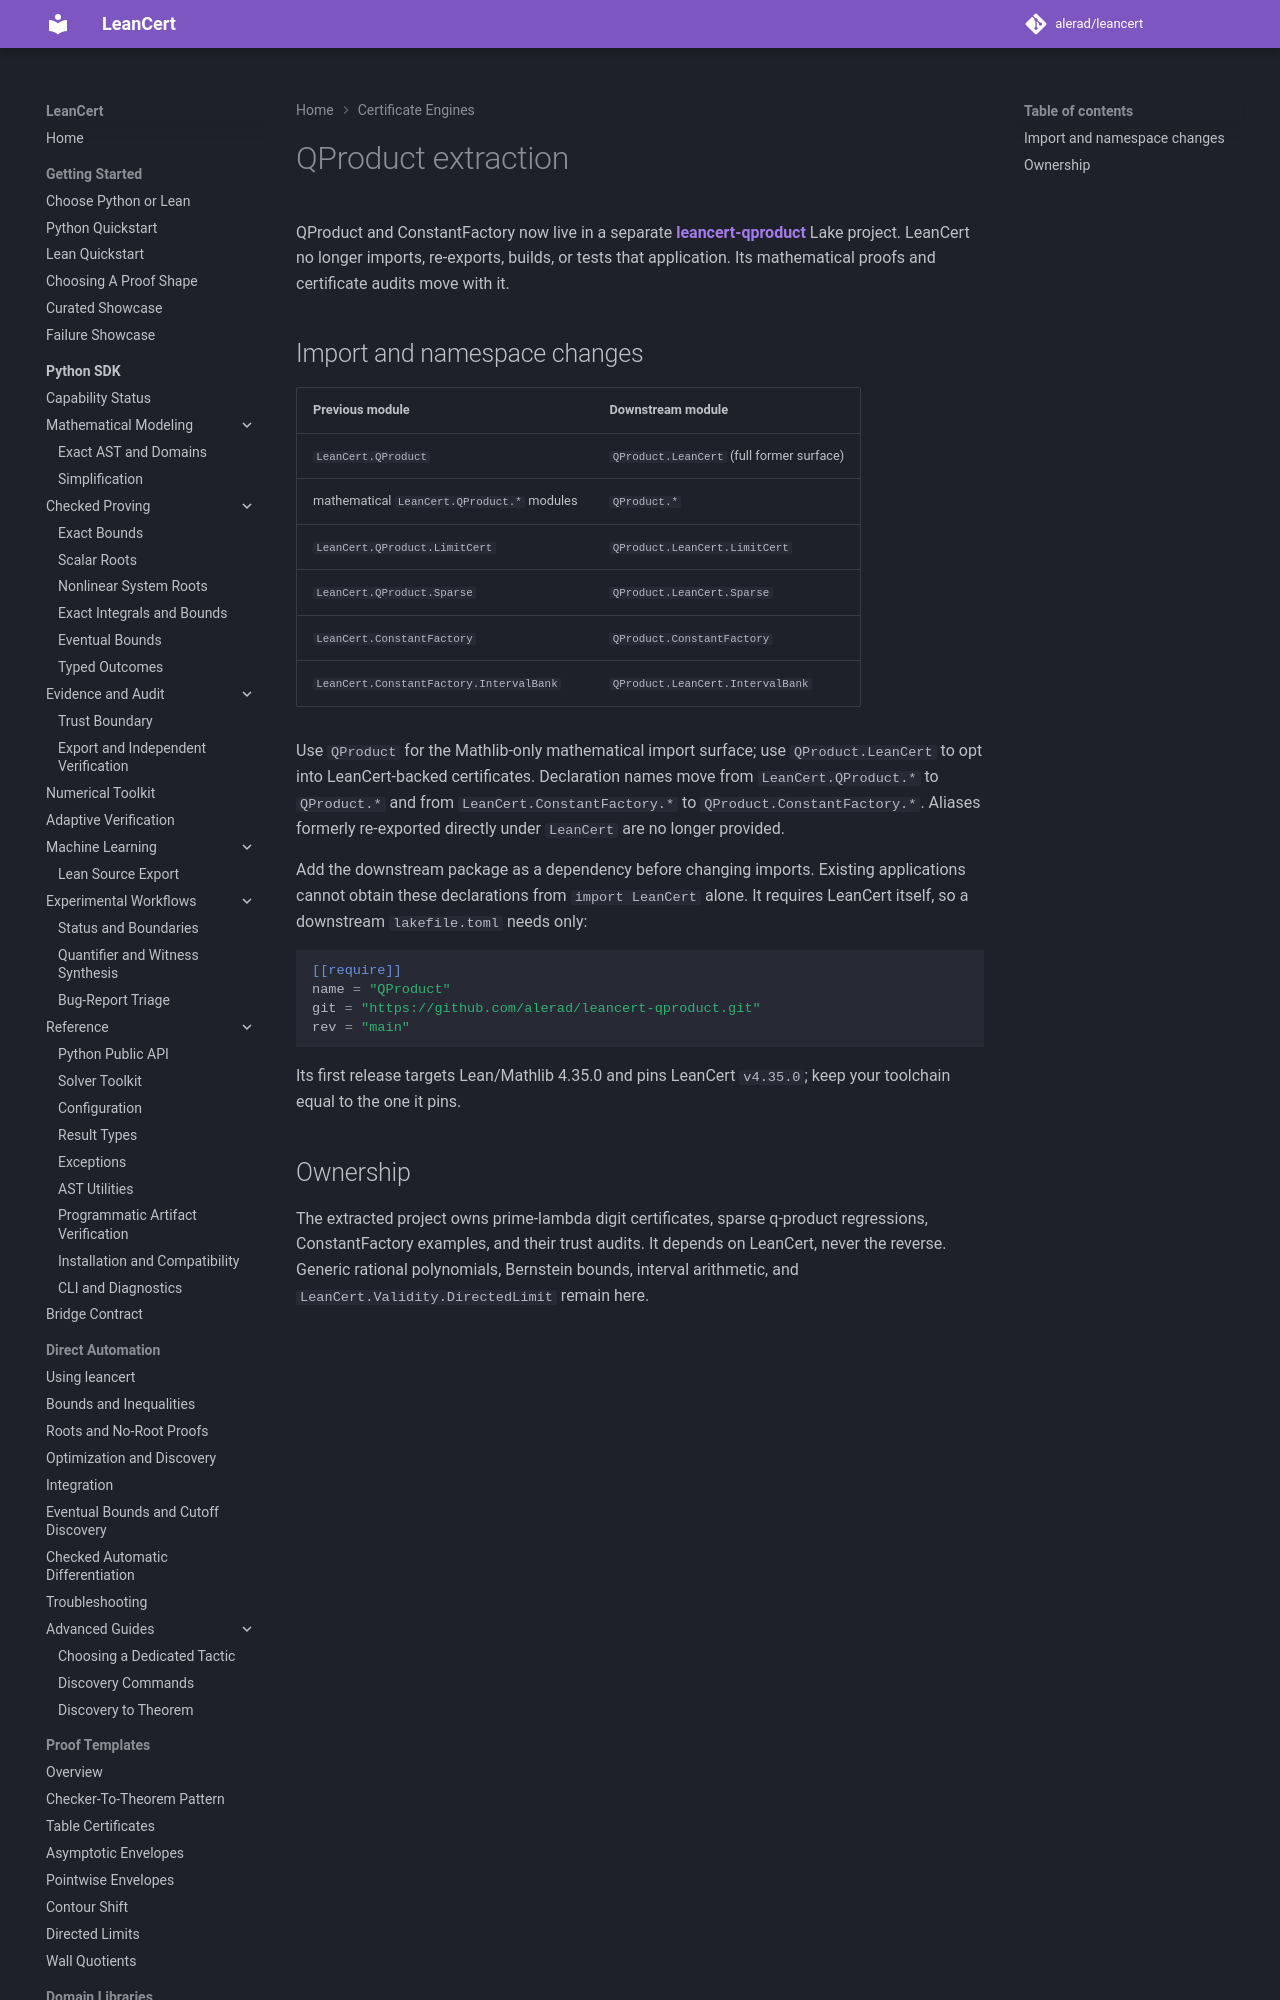

repository: alerad/leancert · page: qproduct-migration/index.html · generator: mkdocs

# QProduct extraction

QProduct and ConstantFactory now live in a separate
[**leancert-qproduct**](https://github.com/alerad/leancert-qproduct) Lake
project. LeanCert no longer imports, re-exports, builds, or tests that
application. Its mathematical proofs and certificate audits move with it.
